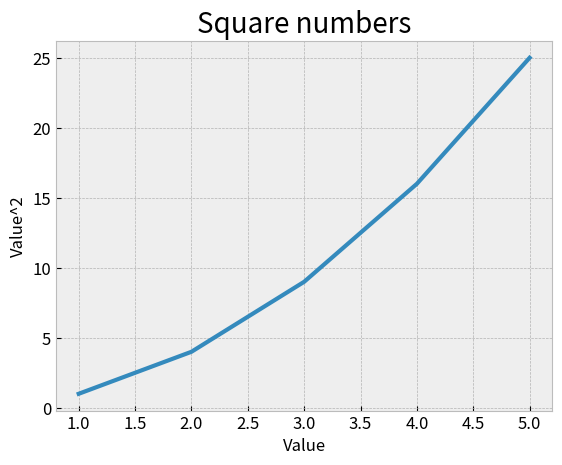

The script that saved this image:
import matplotlib.pyplot as plt

input_values = [1, 2, 3, 4, 5]
squares = [1, 4, 9, 16, 25]

plt.style.use('bmh')
fig, ax = plt.subplots()
ax.plot(input_values, squares, linewidth=3)

# set chart title and label axis
ax.set_title("Square numbers", fontsize=20)
ax.set_xlabel("Value", fontsize=12)
ax.set_ylabel("Value^2", fontsize=12)

# set size of tick labels
ax.tick_params(axis='both', labelsize=12)

print(plt.style.available)
plt.show()

